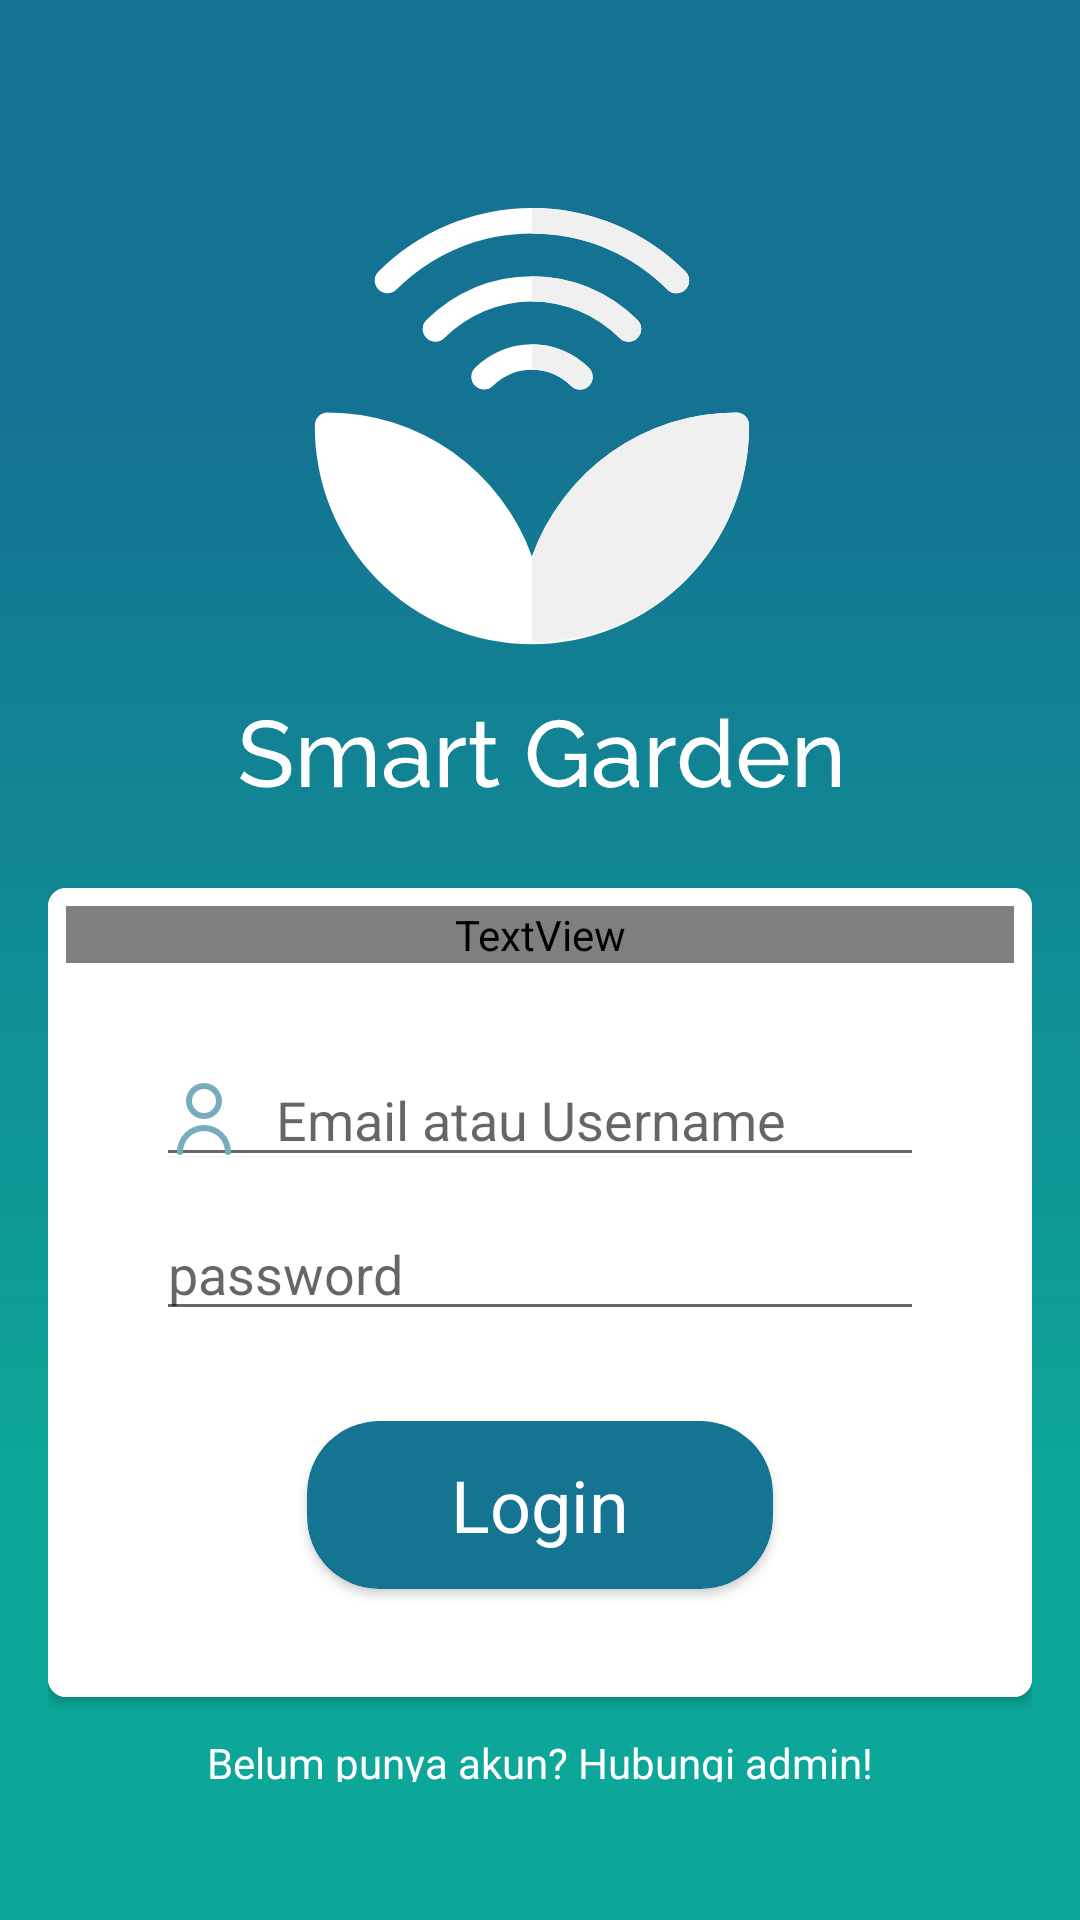

Layout XML and referenced resources for this Android screen:
<!-- AndroidManifest.xml: application theme Theme.SmartGarden -->
<!-- res/layout/activity_login2.xml -->
<?xml version="1.0" encoding="utf-8"?>
<RelativeLayout
    xmlns:android="http://schemas.android.com/apk/res/android"
    xmlns:app="http://schemas.android.com/apk/res-auto"
    xmlns:tools="http://schemas.android.com/tools"
    android:id="@+id/container"
    android:layout_width="fill_parent"
    android:layout_height="fill_parent"
    android:background="@drawable/bggradient"
    android:paddingLeft="@dimen/activity_horizontal_margin"
    android:paddingTop="@dimen/activity_vertical_margin"
    android:paddingRight="@dimen/activity_horizontal_margin"
    android:paddingBottom="@dimen/activity_vertical_margin"
    tools:context=".ui.login.LoginActivity">

    <ImageView
        android:id="@+id/logo"
        android:layout_width="200dp"
        android:layout_height="200dp"
        android:src="@drawable/ic_logowhite"
        android:layout_centerHorizontal="true"
        android:layout_alignParentTop="true"
        android:layout_marginTop="50dp"/>
    <androidx.cardview.widget.CardView
        android:layout_width="match_parent"
        android:layout_height="wrap_content"
        android:layout_below="@id/logo"
        android:layout_marginVertical="30dp"
        android:padding="6dp"
        android:background="@color/white"
        app:cardCornerRadius="6dp"
        >
        <RelativeLayout
            android:layout_width="match_parent"
            android:layout_height="match_parent"
            android:background="@color/white"
            android:padding="6dp">

            <TextView
                android:id="@+id/titlelogin"
                android:layout_width="match_parent"
                android:layout_height="wrap_content"
                android:textSize="40sp"
                android:layout_centerHorizontal="true"
                android:textAlignment="center"
                android:fontFamily="@font/robotomedium"
                android:text="Login"
                android:textColor="#147492"
                android:layout_gravity="center_horizontal" />
            <EditText
                android:id="@+id/etusername"
                android:layout_below="@+id/titlelogin"
                android:layout_marginTop="30dp"
                android:layout_marginHorizontal="30dp"
                android:layout_width="match_parent"
                android:layout_height="wrap_content"
                android:drawableLeft="@drawable/ic_user"
                android:drawablePadding="12dp"
                android:textColor="#75ACBE"
                android:inputType="textEmailAddress"
                android:lines="1"
                android:maxLines="1"
                android:hint="Email atau Username"/>
            <EditText
                android:id="@+id/etpassword"
                android:layout_below="@+id/etusername"
                android:layout_marginTop="10dp"
                android:layout_marginHorizontal="30dp"
                android:layout_width="match_parent"
                android:layout_height="wrap_content"
                android:drawableLeft="@drawable/ic_lock"
                android:drawableTint="#75ACBE"
                android:drawablePadding="12dp"
                android:textColor="#75ACBE"
                android:hint="password"
                android:inputType="textPassword"/>
            <androidx.cardview.widget.CardView
                android:id="@+id/btn_login"
                android:layout_width="wrap_content"
                android:layout_height="?android:attr/actionBarSize"
                app:cardCornerRadius="24dp"
                android:layout_marginHorizontal="12dp"
                android:layout_below="@id/etpassword"
                android:layout_centerHorizontal="true"
                android:layout_marginVertical="30dp"
                app:cardBackgroundColor="@color/color_text_blue"
                android:background="@drawable/bg_btn_blue">
                <TextView
                    android:layout_width="wrap_content"
                    android:layout_height="match_parent"
                    android:textSize="24sp"
                    android:gravity="center"
                    android:paddingHorizontal="48dp"
                    android:textColor="@color/white"
                    android:text="Login"/>
            </androidx.cardview.widget.CardView>
        </RelativeLayout>
    </androidx.cardview.widget.CardView>
    <TextView
        android:id="@+id/belum_punya"
        android:layout_width="wrap_content"
        android:layout_height="16dp"
        android:layout_centerHorizontal="true"
        android:layout_marginTop="568dp"
        android:layout_alignParentBottom="true"
        android:text="Belum punya akun? Hubungi admin!"
        android:textColor="@color/white"
        android:layout_margin="30dp"
        />
    <ProgressBar
        android:id="@+id/loading"
        android:layout_width="wrap_content"
        android:layout_height="wrap_content"
        android:layout_gravity="center"
        android:layout_centerInParent="true"
        android:visibility="gone"
        app:layout_constraintVertical_bias="0.3" />
</RelativeLayout>
<!-- resources referenced by this layout -->
<resources>
  <color name="color_text_blue">#147492</color>
  <color name="white">#FFFFFFFF</color>
  <dimen name="activity_horizontal_margin">16dp</dimen>
  <dimen name="activity_vertical_margin">16dp</dimen>
  <!-- drawable bg_btn_blue (drawable) -->
  <?xml version="1.0" encoding="utf-8"?>
  <vector
      xmlns:android="http://schemas.android.com/apk/res/android"
      xmlns:aapt="http://schemas.android.com/aapt"
      android:width="143dp"
      android:height="37dp"
      android:viewportWidth="143"
      android:viewportHeight="37"
      >
  
      <group>
  
          <clip-path
              android:pathData="M18.5 0H124.5C134.717 0 143 8.28273 143 18.5C143 28.7173 134.717 37 124.5 37H18.5C8.28273 37 0 28.7173 0 18.5C0 8.28273 8.28273 0 18.5 0Z"
              />
  
          <path
              android:pathData="M0 0V37H143V0"
              android:fillColor="#0CA698"
              />
  
      </group>
  
  </vector>
  <!-- drawable bggradient (drawable) -->
  <?xml version="1.0" encoding="utf-8"?>
  <vector
      xmlns:android="http://schemas.android.com/apk/res/android"
      xmlns:aapt="http://schemas.android.com/aapt"
      android:width="360dp"
      android:height="640dp"
      android:viewportWidth="360"
      android:viewportHeight="640"
      >
  
      <group>
  
          <clip-path
              android:pathData="M0 0H360V640H0V0Z"
              />
  
          <group
              android:translateX="1"
              android:translateY="0"
              android:pivotX="180"
              android:pivotY="320"
              android:scaleX="2"
              android:scaleY="2"
              android:rotation="90"
              >
  
              <path
                  android:pathData="M0 0V640H360V0"
                  >
  
                  <aapt:attr name="android:fillColor">
  
                      <gradient
                          android:type="linear"
                          android:startX="90"
                          android:startY="320"
                          android:endX="270"
                          android:endY="320"
                          >
  
                          <item
                              android:color="#147392"
                              android:offset="0"
                              />
  
                          <item
                              android:color="#0CA798"
                              android:offset="1"
                              />
  
                      </gradient>
  
                  </aapt:attr>
  
              </path>
  
          </group>
  
      </group>
  
  </vector>
  <!-- drawable ic_logowhite: vector/xml drawable (drawable, 8056 chars, omitted) -->
  <!-- drawable ic_user (drawable) -->
  <vector xmlns:android="http://schemas.android.com/apk/res/android"
      android:width="24dp"
      android:height="24dp"
      android:viewportWidth="24"
      android:viewportHeight="24">
    <path
        android:fillColor="#75ACBE"
        android:pathData="M12,12A6,6 0,1 0,6 6,6.006 6.006,0 0,0 12,12ZM12,2A4,4 0,1 1,8 6,4 4,0 0,1 12,2Z"/>
    <path
        android:fillColor="#75ACBE"
        android:pathData="M12,14a9.01,9.01 0,0 0,-9 9,1 1,0 0,0 2,0 7,7 0,0 1,14 0,1 1,0 0,0 2,0A9.01,9.01 0,0 0,12 14Z"/>
  </vector>
  <style name="Theme.SmartGarden" parent="Theme.MaterialComponents.DayNight.NoActionBar">
          
          <item name="colorPrimary">@color/white</item>
          <item name="colorPrimaryVariant">@color/biru_atas</item>
          <item name="colorOnPrimary">@color/white</item>
          
          <item name="colorSecondary">@color/teal_200</item>
          <item name="colorSecondaryVariant">@color/teal_700</item>
          <item name="colorOnSecondary">@color/black</item>
          
          <item name="android:statusBarColor" tools:targetApi="l">?attr/colorPrimaryVariant</item>
          
      </style>
  <color name="teal_200">#FF03DAC5</color>
  <color name="teal_700">#FF018786</color>
  <color name="black">#FF000000</color>
</resources>
